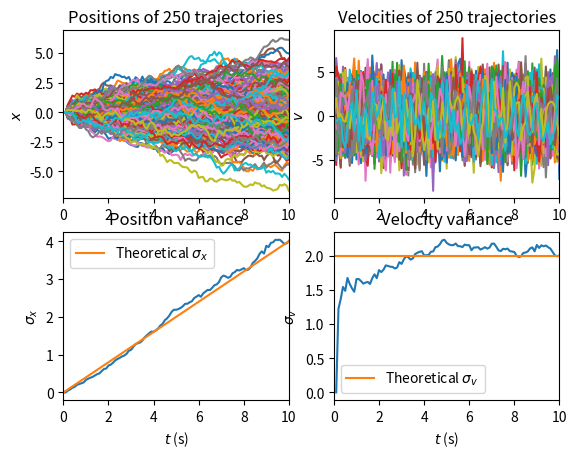

Python code for this plot:
"""
Program that solves a second-order stochastic ordinary differential equation in
one dimension, for N particles with no potential acting on them.
"""
import random as rd
import numpy as np
import matplotlib.pyplot as plt
from matplotlib.animation import FuncAnimation
"""
Initialise seed for random number generation, using default argument of time.
"""
rd.seed()
"""
Box-Mueller algorithm. Returns a randomly picked number from a Gaussian
distribution, of which the width is a function of variables dt and p. Slower in
comparison to calling ready-made function, but shows process of creating
pseudo-random samples with Gaussian distribution. Slow as every time the
function is called, a new distribution is created from which a number is picked
at random. This is the noise term; source of stochastic behaviour.
"""
def dW(N, sd):
       
       r1 = np.zeros(N)
       r2 = np.zeros(N)
       r1s = np.zeros(N)
       r2s = np.zeros(N)
       r = np.zeros(N)
       j = 0
       s = []
       x1 = []
       
       for i in range(0, N):
              r1[i] = rd.random()
              r2[i] = rd.random()
              r1s[i] = (2 * r1[i]) - 1.0
              r2s[i] = (2 * r2[i]) - 1.0
              r[i] = r1s[i]**2 + r2s[i]**2
       
              if r[i] > 0 and r[i] < 1:
                     S = np.sqrt(-2 * np.log(r[i]) / r[i])
                     s.append(S)
                     X1 = r1s[i] * s[j] * sd
                     x1.append(X1)
                     j += 1
              else:
                     pass

       return rd.choice(x1)

"""
Forward finite difference for velocity (Euler):
"""
def vl(i):
       return v[i] + (-l * v[i] * dt) + (g * dW(N, sd))

"""
Forward finite difference for position (Euler):
"""
def xl(i):
       return x[i] + (v[i] * dt)

"""
Variables for Langevin equation. Working in natural units: m, kB are taken to
be unity.
"""
l, T, m, kB = 10.0, 2.0, 1.0, 1.0
"""
Strength of noise term, g.
"""
g = np.sqrt(2 * l * kB * T / m)
"""
Final time to iterate to, tf. Initial time is treated as zero.
"""
tf = 10
"""
Number of time step intervals, N.
"""
N = 100
"""
Index for scaling term for determining width of Gaussian distribution of random
numbers for stochastic term, p.
"""
p = 1 / 2
"""
Time step size, dt.
"""
dt = tf / N
"""
Width of Gaussian term, sd.
"""
sd = np.power(dt, p)
"""
Initial x-position, x0.
"""
x0 = 0
"""
Initial velocity, v0.
"""
v0 = 0
"""
Number of times to simulate particle path, Nt.
"""
Nt = 250
"""
Number of intervals either side of mean value for both position and velocity to
bin data into, Nb. Three standard deviations, each split into four bins makes
twelve.
"""
Nb = 12
"""
Standard deviation of position, dx.
"""
dx = np.sqrt(2 * kB * T * tf / (l * m))
"""
Standard deviation of velocity, dv.
"""
dv = np.sqrt(kB * T / m)
"""
Initialise arrays, initial values.
"""
"""
Velocity, v.
"""
v = np.zeros(N + 1)
v[0] = v0
"""
Position, x.
"""
x = np.zeros(N + 1)
x[0] = x0
"""
Time, t.
"""
t = np.zeros(N + 1)
t[0] = 0

"""
Expectation value of position, Ex.
"""
Ex = np.zeros(N + 1)
Ex[0] = x[0]
"""
Expectation value of square of position, Ex2.
"""
Ex2 = np.zeros(N + 1)
Ex2[0] = np.power(x[0], 2)
"""
Variance of position, Vx.
"""
Vx = np.zeros(N + 1)
Vx[0] = Ex2[0] - np.square(Ex[0])

"""
Two-dimensional arrays for storing data.
"""
"""
Position storage.
"""
df = np.zeros([N + 1, Nt])
Pd = np.zeros([N + 1, 2 * Nb])
"""
Velocity storage.
"""
vf = np.zeros([N + 1, Nt])
Vd = np.zeros([N + 1, 2 * Nb])

"""
Solve Langevin equation numerically.
"""
for k in range(0, Nt):

       for i in range(0, N):
              v[i + 1] = vl(i)
              x[i + 1] = xl(i)
              t[i + 1] = (i + 1) * dt
              
              """
              Bin data given previous outlined variables at each time step.
              """
              for n1 in range(0, 2 * Nb):
                     
                     if x[i + 1] - x0 >= ((-Nb + n1) * dx / 4) and x[i + 1] - x0 < ((-Nb + n1 + 1) * dx / 4):
                            
                            Pd[i + 1, n1] += 1
                     else:
                            pass
              
              for n2 in range(0, 2 * Nb):
                     
                     if v[i + 1] - v0 >= ((-Nb + n2) * dv / 4) and v[i + 1] - v0 < ((-Nb + n2 + 1) * dv / 4):
                            
                            Vd[i + 1, n2] += 1
                     else:
                            pass
       """
       Store data for each trajectory.
       """
       df[:, k] = x
       vf[:, k] = v

"""
decp: variable for plotting to certain number of decimal places.
"""
decp = str(dt)[::-1].find('.')

"""
Px and lblx: lists for plotting position bars, given previous outline for binning data.
"""
Px = []
for i in range(0, (2 * Nb)):
       
       PX = dx * (-Nb + i) / 4
       Px.append(PX)


lblx = []
for i in range(0, int((Nb / 2) + 1)):
       if i == (Nb / 4):
              LBL = r"$\mu_x$"
              lblx.append(LBL)
       else:
              LBL = r"${0}\sigma_x$".format(-(Nb / 4) + i)
              lblx.append(LBL)

"""
Pv and lblv: lists for plotting velocity bars, given previous outline for binning data.
"""
Pv = []
for i in range(0, (2 * Nb)):
       
       PV = dv * (-Nb + i) / 4
       Pv.append(PV)


lblv = []
for i in range(0, int((Nb / 2) + 1)):
       if i == (Nb / 4):
              LBL = r"$\mu_v$"
              lblv.append(LBL)
       else:
              LBL = r"${0}\sigma_v$".format(-(Nb / 4) + i)
              lblv.append(LBL)

"""
Calculate velocity variance, Vv, given position expectation values.
"""
for i in range(0, N + 1):
       Ex[i] = np.mean(df[i, :])
       Ex2[i] = np.mean(np.power(df[i, :], 2))
       Vx[i] = Ex2[i] - np.power(Ex[i], 2)


Vv = l * Ex2[1:N + 1] / (2 * t[1:N + 1])


"""
Plotting figures. Static plots grouped, animated plots separate.
"""

fig1, axs = plt.subplots(2, 2)


for i in range(0, 2):
       
       for j in range(0, 2):
              
              axs[i, j].set_xlim(0, tf)


for k in range(0, Nt):
       axs[0, 0].plot(t, df[:, k])
axs[0, 0].set_title("Positions of {} trajectories".format(Nt))
axs[0, 0].set_ylabel(r"$x$")


for k in range(0, Nt):
       axs[0, 1].plot(t, vf[:, k])
axs[0, 1].set_title("Velocities of {} trajectories".format(Nt))
axs[0, 1].set_ylabel(r"$v$")


axs[1, 0].plot(t, Vx)
axs[1, 0].plot(t, 2 * kB * T * t / (l * m), label = "Theoretical "r"$\sigma_x$")
axs[1, 0].set_title("Position variance")
axs[1, 0].set_ylabel(r"$\sigma_x$")
axs[1, 0].set_xlabel(r"$t$"" (s)")
axs[1, 0].legend()


axs[1, 1].plot(t[1:N + 1], Vv)
axs[1, 1].plot(t, kB * T * np.ones(len(t)) / m, label = "Theoretical "r"$\sigma_v$")
axs[1, 1].set_title("Velocity variance")
axs[1, 1].set_ylabel(r"$\sigma_v$")
axs[1, 1].set_xlabel(r"$t$"" (s)")
axs[1, 1].legend()


fig1, ax1 = plt.subplots(figsize=(8, 6))

def animatex(i):
       ax1.clear()
       ax1.bar(Px, Pd[i, :], width=dx / 4, align='edge', color='b', \
               label = 't = {} seconds'.format(round(t[i], decp)))
       s_ticks = np.linspace(-3 * dx, 3 * dx, num = 7, endpoint = True)
       ax1.set_xticks(s_ticks)
       ax1.set_xticklabels(lblx)
       ax1.set_ylim(0, np.max(Pd))
       ax1.set_xlim(-3 * dx, 3 * dx)
       ax1.set_ylabel("Particle count")
       ax1.set_xlabel(r"$x$")
       ax1.legend()

anix = FuncAnimation(fig1, animatex, repeat = True, interval=200, frames=N + 1)


fig2, ax2 = plt.subplots(figsize=(8, 6))

def animatev(i):
       ax2.clear()
       ax2.bar(Pv, Vd[i, :], width=dv / 4, align='edge', color='b', \
               label = 't = {} seconds'.format(round(t[i], decp)))
       s_ticks = np.linspace(-3 * dv, 3 * dv, num = 7, endpoint = True)
       ax2.set_xticks(s_ticks)
       ax2.set_xticklabels(lblv)
       ax2.set_ylim(0, np.max(Vd))
       ax2.set_xlim(-3 * dv, 3 * dv)
       ax2.set_ylabel("Particle count")
       ax2.set_xlabel(r"$v$")
       ax2.legend()

aniv = FuncAnimation(fig2, animatev, repeat = True, interval=200, frames=N + 1)

plt.show()
